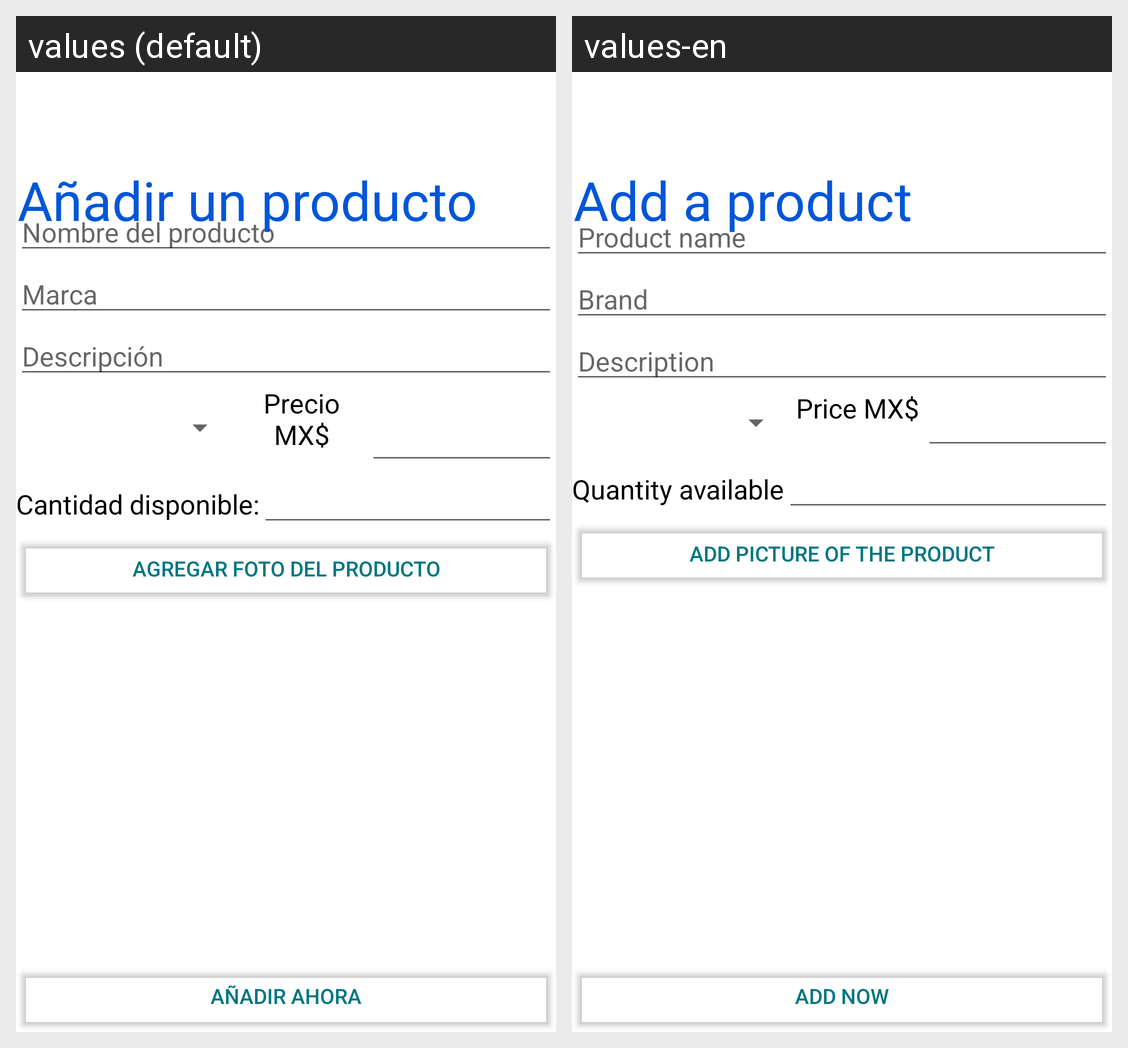

Strings drawn on this Android screen and how each of the app's shown locales translates them:
Android screen res/layout/activity_create_product.xml rendered under 2 locales, left to right: values (default), values-en. Device: Nexus 5 (rendered at 1080×1920; each locale shown at half size, 540×960, under a caption strip naming it); theme Theme.FindMyBusiness.NoActionBar.
Strings drawn on this screen, with the default value and each locale's value (text and hints the layout hard-codes, and strings that could not be matched under every locale, appear in the picture but are not listed):

nombre_del_producto
  values: Nombre del producto
  values-en: Product name

marca
  values: Marca
  values-en: Brand

descripci_n
  values: Descripción
  values-en: Description

precio_mx
  values: Precio MX$
  values-en: Price MX$

cantidad_disponible
  values: Cantidad disponible:
  values-en: Quantity available

agregar_foto_del_producto
  values: Agregar foto del producto
  values-en: Add picture of the product

a_adir_un_producto
  values: Añadir un producto
  values-en: Add a product

a_adir_ahora
  values: Añadir ahora
  values-en: Add now
